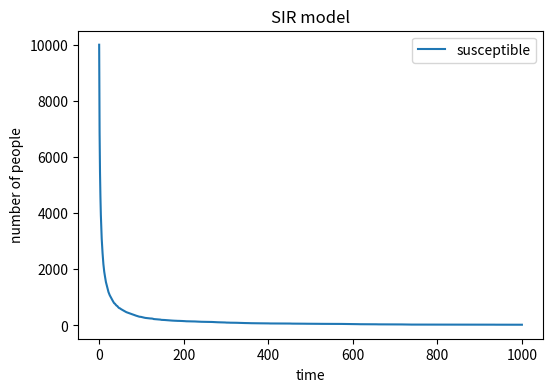

Here is the Python script that generated this plot: (Note: this script raises an exception after producing the figure.)
# -*- coding: utf-8 -*-
"""
Created on Wed May  8 11:41:45 2019

[redacted]
"""

import numpy as np 
import matplotlib . pyplot as plt
a=9999
b=1
c=0
N=10000
inf_pro=0.3
rec_pro=0.05
sus=np.array([a])
inf=np.array([b])
rec=np.array([c])
pro=a/N
for i in range(0,10):
  a=int(a-i*0.1*N)
  for m in range(1,1001):
    d=np.random.choice(range(2),a,p=[inf_pro*pro,1-inf_pro*pro])
    e=np.random.choice(range(2),b,p=[rec_pro,1-rec_pro])
    ninf=np.sum(d==0)
    nrec=np.sum(e==0)
    a-=ninf
    b=b+ninf-nrec
    c+=nrec
    pro=a/N
    sus=np.append(sus,a)
    inf=np.append(inf,b)
    rec=np.append(rec,c)
  plt.figure ( figsize =(6 ,4) , dpi=150)
  plt.title('SIR model')
  plt.plot(sus, label='susceptible')
  plt.legend() 
  plt.xlabel('time')
  plt.ylabel('number of people')
plt.show()
'''
# plot results
plt.figure ( figsize =(6 ,4) , dpi=150)
plt.title('SIR model')
plt.plot(sus, label='susceptible')
plt.plot(inf, label='infected')
plt.plot(rec,  label='recovered')
plt.legend() 
plt.xlabel('time')
plt.ylabel('number of people')
plt.show()
'''

